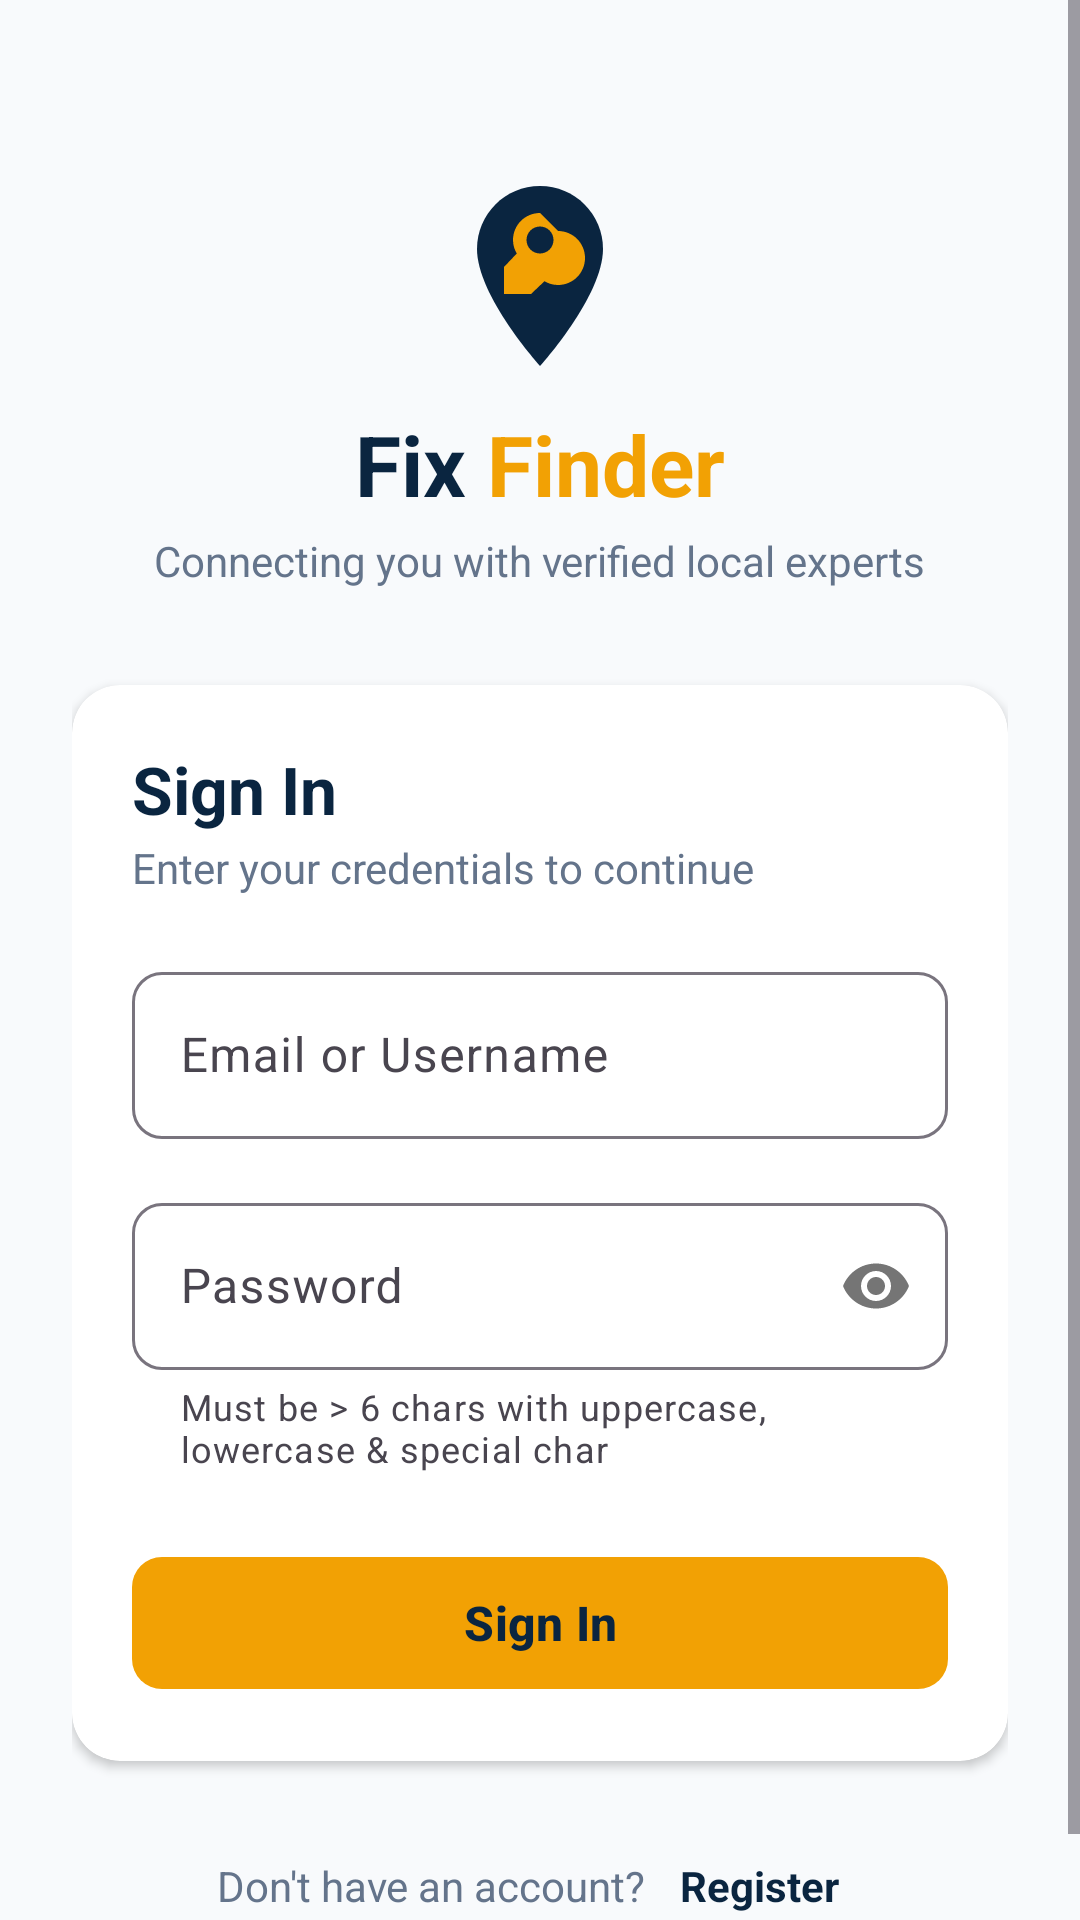

The Android layout XML behind this screen, and the referenced resources:
<!-- AndroidManifest.xml: application theme Theme.Fix_Finder -->
<!-- res/layout/fragment_login.xml -->
<?xml version="1.0" encoding="utf-8"?>
<androidx.constraintlayout.widget.ConstraintLayout xmlns:android="http://schemas.android.com/apk/res/android"
    xmlns:app="http://schemas.android.com/apk/res-auto"
    android:layout_width="match_parent"
    android:layout_height="match_parent"
    android:background="@color/bg_light">

    <ScrollView
        android:layout_width="match_parent"
        android:layout_height="match_parent"
        android:fillViewport="true">

        <LinearLayout
            android:layout_width="match_parent"
            android:layout_height="wrap_content"
            android:gravity="center"
            android:orientation="vertical"
            android:padding="24dp">

            
            <ImageView
                android:id="@+id/imgLogo"
                android:layout_width="72dp"
                android:layout_height="72dp"
                android:layout_marginTop="32dp"
                android:src="@drawable/ic_fix_finder_logo"
                android:contentDescription="Fix Finder Logo" />

            <LinearLayout
                android:layout_width="wrap_content"
                android:layout_height="wrap_content"
                android:layout_marginTop="8dp"
                android:orientation="horizontal">

                <TextView
                    android:layout_width="wrap_content"
                    android:layout_height="wrap_content"
                    android:text="Fix "
                    android:textColor="@color/primary_navy"
                    android:textSize="28sp"
                    android:textStyle="bold" />

                <TextView
                    android:layout_width="wrap_content"
                    android:layout_height="wrap_content"
                    android:text="Finder"
                    android:textColor="@color/accent_orange"
                    android:textSize="28sp"
                    android:textStyle="bold" />
            </LinearLayout>

            <TextView
                android:layout_width="wrap_content"
                android:layout_height="wrap_content"
                android:layout_marginTop="4dp"
                android:layout_marginBottom="32dp"
                android:text="Connecting you with verified local experts"
                android:textColor="@color/text_secondary"
                android:textSize="14sp" />

            
            <androidx.cardview.widget.CardView
                android:layout_width="match_parent"
                android:layout_height="wrap_content"
                app:cardCornerRadius="16dp"
                app:cardElevation="2dp"
                app:cardBackgroundColor="@color/white">

                <LinearLayout
                    android:layout_width="match_parent"
                    android:layout_height="wrap_content"
                    android:orientation="vertical"
                    android:padding="20dp">

                    <TextView
                        android:layout_width="wrap_content"
                        android:layout_height="wrap_content"
                        android:text="Sign In"
                        android:textColor="@color/primary_navy"
                        android:textSize="22sp"
                        android:textStyle="bold" />

                    <TextView
                        android:layout_width="wrap_content"
                        android:layout_height="wrap_content"
                        android:layout_marginTop="2dp"
                        android:layout_marginBottom="20dp"
                        android:text="Enter your credentials to continue"
                        android:textColor="@color/text_secondary"
                        android:textSize="14sp" />

                    
                    <TextView
                        android:id="@+id/tvLoginError"
                        android:layout_width="match_parent"
                        android:layout_height="wrap_content"
                        android:layout_marginBottom="12dp"
                        android:background="@drawable/bg_rounded_box"
                        android:backgroundTint="#FEE2E2"
                        android:padding="10dp"
                        android:textColor="#DC2626"
                        android:textSize="13sp"
                        android:visibility="gone" />

                    
                    <com.google.android.material.textfield.TextInputLayout
                        android:id="@+id/tilEmail"
                        style="@style/Widget.Material3.TextInputLayout.OutlinedBox"
                        android:layout_width="match_parent"
                        android:layout_height="wrap_content"
                        android:layout_marginBottom="16dp"
                        android:hint="Email or Username"
                        app:boxCornerRadiusBottomEnd="10dp"
                        app:boxCornerRadiusBottomStart="10dp"
                        app:boxCornerRadiusTopEnd="10dp"
                        app:boxCornerRadiusTopStart="10dp">

                        <com.google.android.material.textfield.TextInputEditText
                            android:id="@+id/etEmail"
                            android:layout_width="match_parent"
                            android:layout_height="wrap_content"
                            android:inputType="textEmailAddress"
                            android:maxLines="1" />
                    </com.google.android.material.textfield.TextInputLayout>

                    
                    <com.google.android.material.textfield.TextInputLayout
                        android:id="@+id/tilPassword"
                        style="@style/Widget.Material3.TextInputLayout.OutlinedBox"
                        android:layout_width="match_parent"
                        android:layout_height="wrap_content"
                        android:layout_marginBottom="24dp"
                        android:hint="Password"
                        app:helperText="Must be &gt; 6 chars with uppercase, lowercase &amp; special char"
                        app:passwordToggleEnabled="true"
                        app:boxCornerRadiusBottomEnd="10dp"
                        app:boxCornerRadiusBottomStart="10dp"
                        app:boxCornerRadiusTopEnd="10dp"
                        app:boxCornerRadiusTopStart="10dp">

                        <com.google.android.material.textfield.TextInputEditText
                            android:id="@+id/etPassword"
                            android:layout_width="match_parent"
                            android:layout_height="wrap_content"
                            android:inputType="textPassword"
                            android:maxLines="1" />
                    </com.google.android.material.textfield.TextInputLayout>

                    
                    <com.google.android.material.button.MaterialButton
                        android:id="@+id/btnLogin"
                        android:layout_width="match_parent"
                        android:layout_height="52dp"
                        android:text="Sign In"
                        android:textColor="@color/primary_navy"
                        android:textSize="16sp"
                        android:textStyle="bold"
                        app:backgroundTint="@color/accent_orange"
                        app:cornerRadius="10dp" />

                    
                    <ProgressBar
                        android:id="@+id/pbLoginLoading"
                        android:layout_width="32dp"
                        android:layout_height="32dp"
                        android:layout_gravity="center"
                        android:layout_marginTop="12dp"
                        android:visibility="gone" />

                </LinearLayout>
            </androidx.cardview.widget.CardView>

            
            <LinearLayout
                android:layout_width="wrap_content"
                android:layout_height="wrap_content"
                android:layout_marginTop="24dp"
                android:gravity="center_vertical"
                android:orientation="horizontal">

                <TextView
                    android:layout_width="wrap_content"
                    android:layout_height="wrap_content"
                    android:text="Don't have an account? "
                    android:textColor="@color/text_secondary"
                    android:textSize="14sp" />

                <TextView
                    android:id="@+id/btnGoRegister"
                    android:layout_width="wrap_content"
                    android:layout_height="wrap_content"
                    android:padding="8dp"
                    android:text="Register"
                    android:textColor="@color/primary_navy"
                    android:textSize="14sp"
                    android:textStyle="bold" />
            </LinearLayout>

        </LinearLayout>
    </ScrollView>
</androidx.constraintlayout.widget.ConstraintLayout>
<!-- resources referenced by this layout -->
<resources>
  <color name="accent_orange">#F2A104</color>
  <color name="bg_light">#F8FAFC</color>
  <color name="primary_navy">#0A2540</color>
  <color name="text_secondary">#64748B</color>
  <color name="white">#FFFFFFFF</color>
  <!-- drawable ic_fix_finder_logo (drawable) -->
  <vector xmlns:android="http://schemas.android.com/apk/res/android"
      android:width="120dp"
      android:height="120dp"
      android:viewportWidth="24"
      android:viewportHeight="24">
      
      <path
          android:fillColor="#0A2540"
          android:pathData="M12,2C8.13,2 5,5.13 5,9c0,5.25 7,13 7,13s7,-7.75 7,-13c0,-3.87 -3.13,-7 -7,-7z"/>
      
      <path
          android:fillColor="#F2A104"
          android:pathData="M12,5c-1.66,0 -3,1.34 -3,3c0,0.55 0.15,1.05 0.42,1.5L8,11v3h3l1.5,-1.42c0.45,0.27 0.95,0.42 1.5,0.42c1.66,0 3,-1.34 3,-3s-1.34,-3 -3,-3zm0,1.5c0.83,0 1.5,0.67 1.5,1.5s-0.67,1.5 -1.5,1.5s-1.5,-0.67 -1.5,-1.5s0.67,-1.5 1.5,-1.5z"/>
  </vector>
  <style name="Theme.Fix_Finder" parent="Base.Theme.Fix_Finder" />
  <style name="Base.Theme.Fix_Finder" parent="Theme.Material3.DayNight.NoActionBar">
          
          
      </style>
</resources>
